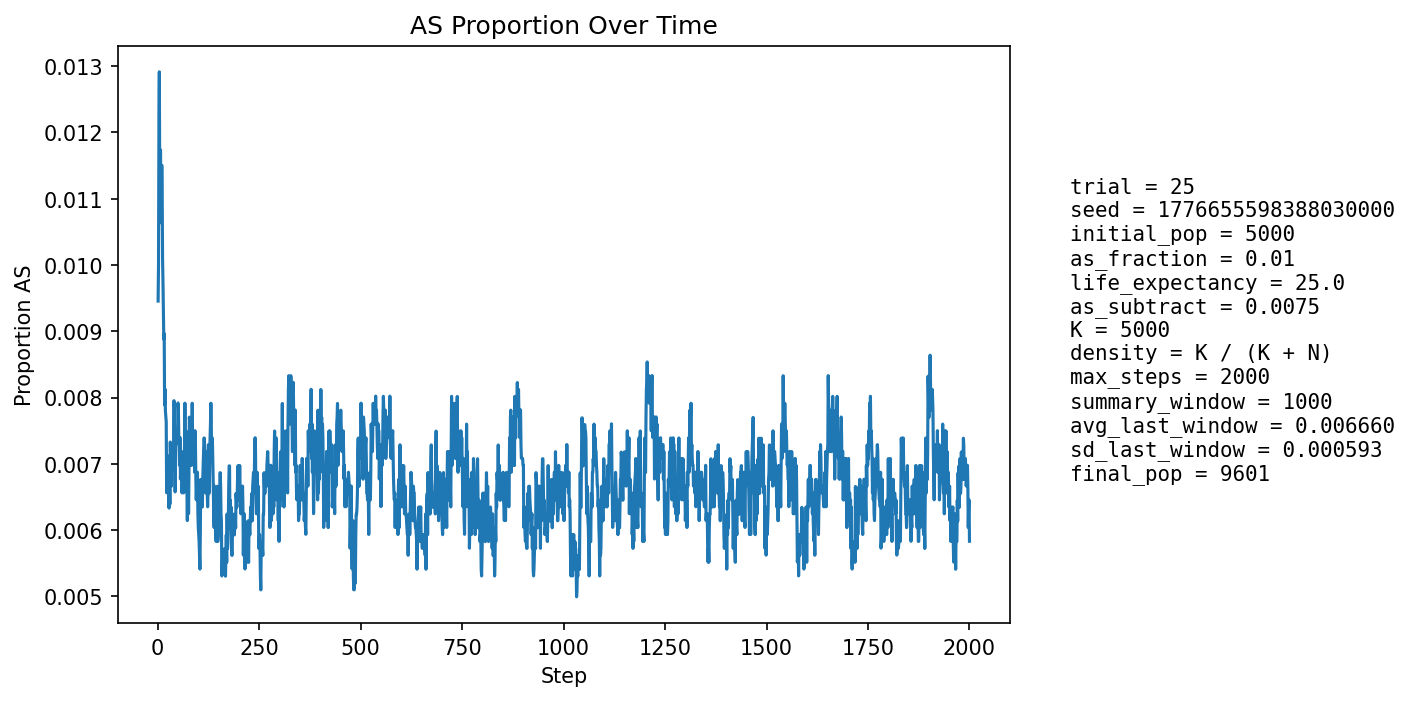

Data behind this chart, as committed beside it:
step, population_size, births, newborn_AA, newborn_AS, newborn_SS, prop_newborn_AA, prop_newborn_AS, prop_newborn_SS, prop_repro_AA, prop_repro_AS, prop_AS_population
1, 5394, 1283, 1274, 9, 0, 0.993, 0.007015, 0.0, 0.9918, 0.008184, 0.009455
2, 5598, 1246, 1236, 10, 0, 0.992, 0.008026, 0.0, 0.9907, 0.009266, 0.01
3, 5788, 1234, 1216, 18, 0, 0.9854, 0.01459, 0.0, 0.9897, 0.01033, 0.01209
4, 5963, 1229, 1208, 21, 0, 0.9829, 0.01709, 0.0, 0.9872, 0.01283, 0.01291
5, 6193, 1301, 1292, 8, 1, 0.9931, 0.006149, 0.0007686, 0.9881, 0.01192, 0.0113
6, 6423, 1348, 1333, 15, 0, 0.9889, 0.01113, 0.0, 0.9887, 0.01127, 0.01168
7, 6647, 1381, 1364, 17, 0, 0.9877, 0.01231, 0.0, 0.9883, 0.01173, 0.01173
8, 6863, 1406, 1397, 9, 0, 0.9936, 0.006401, 0.0, 0.9878, 0.01221, 0.01064
9, 7083, 1441, 1424, 17, 0, 0.9882, 0.0118, 0.0, 0.9886, 0.0114, 0.01101
10, 7302, 1477, 1456, 21, 0, 0.9858, 0.01422, 0.0, 0.9888, 0.01121, 0.0115
11, 7521, 1510, 1493, 17, 0, 0.9887, 0.01126, 0.0, 0.989, 0.01104, 0.01117
12, 7730, 1539, 1530, 9, 0, 0.9942, 0.005848, 0.0, 0.9899, 0.01012, 0.01009
13, 7904, 1542, 1528, 14, 0, 0.9909, 0.009079, 0.0, 0.9896, 0.01045, 0.009742
14, 8069, 1555, 1543, 12, 0, 0.9923, 0.007717, 0.0, 0.9895, 0.01047, 0.009295
15, 8222, 1574, 1563, 11, 0, 0.993, 0.006989, 0.0, 0.9896, 0.01045, 0.008879
16, 8367, 1597, 1581, 16, 0, 0.99, 0.01002, 0.0, 0.9903, 0.009706, 0.008964
17, 8493, 1610, 1602, 8, 0, 0.995, 0.004969, 0.0, 0.9907, 0.009294, 0.007889
18, 8613, 1620, 1606, 14, 0, 0.9914, 0.008642, 0.0, 0.9913, 0.00869, 0.008127
19, 8723, 1632, 1621, 11, 0, 0.9933, 0.00674, 0.0, 0.9919, 0.008104, 0.007795
20, 8818, 1641, 1626, 15, 0, 0.9909, 0.009141, 0.0, 0.9918, 0.008215, 0.007711
21, 8909, 1650, 1638, 12, 0, 0.9927, 0.007273, 0.0, 0.9928, 0.007237, 0.007633
22, 8989, 1658, 1654, 4, 0, 0.9976, 0.002413, 0.0, 0.9924, 0.007591, 0.006564
23, 9060, 1663, 1650, 13, 0, 0.9922, 0.007817, 0.0, 0.9929, 0.007091, 0.006954
24, 9122, 1668, 1653, 15, 0, 0.991, 0.008993, 0.0, 0.9925, 0.007461, 0.007126
25, 9179, 1674, 1663, 11, 0, 0.9934, 0.006571, 0.0, 0.9928, 0.00719, 0.006972
26, 9231, 1680, 1668, 12, 0, 0.9929, 0.007143, 0.0, 0.9935, 0.006506, 0.006933
27, 9277, 1684, 1676, 8, 0, 0.9952, 0.004751, 0.0, 0.9935, 0.006466, 0.006468
28, 9317, 1688, 1679, 9, 0, 0.9947, 0.005332, 0.0, 0.9932, 0.006848, 0.006333
29, 9353, 1689, 1674, 15, 0, 0.9911, 0.008881, 0.0, 0.9934, 0.006616, 0.006843
30, 9389, 1693, 1686, 7, 0, 0.9959, 0.004135, 0.0, 0.9934, 0.006586, 0.00639
31, 9415, 1695, 1676, 19, 0, 0.9888, 0.01121, 0.0, 0.9934, 0.00656, 0.007329
32, 9441, 1698, 1687, 11, 0, 0.9935, 0.006478, 0.0, 0.9937, 0.006334, 0.006991
33, 9461, 1699, 1691, 8, 0, 0.9953, 0.004709, 0.0, 0.9933, 0.006726, 0.006659
34, 9480, 1700, 1687, 13, 0, 0.9924, 0.007647, 0.0, 0.9935, 0.006507, 0.006962
35, 9498, 1702, 1687, 15, 0, 0.9912, 0.008813, 0.0, 0.9927, 0.007302, 0.007265
36, 9514, 1704, 1691, 13, 0, 0.9924, 0.007629, 0.0, 0.9929, 0.007085, 0.007252
37, 9526, 1705, 1694, 11, 0, 0.9935, 0.006452, 0.0, 0.9931, 0.00687, 0.007033
38, 9537, 1706, 1695, 11, 0, 0.9936, 0.006448, 0.0, 0.9931, 0.006862, 0.00692
39, 9548, 1707, 1692, 15, 0, 0.9912, 0.008787, 0.0, 0.9927, 0.007255, 0.007227
40, 9556, 1708, 1687, 21, 0, 0.9877, 0.0123, 0.0, 0.9928, 0.007245, 0.007953
41, 9564, 1708, 1693, 15, 0, 0.9912, 0.008782, 0.0, 0.9932, 0.006837, 0.007842
42, 9570, 1708, 1703, 5, 0, 0.9971, 0.002927, 0.0, 0.9934, 0.006632, 0.006897
43, 9578, 1710, 1703, 7, 0, 0.9959, 0.004094, 0.0, 0.9932, 0.006825, 0.006578
44, 9584, 1710, 1696, 14, 0, 0.9918, 0.008187, 0.0, 0.9924, 0.007623, 0.007095
45, 9590, 1710, 1693, 17, 0, 0.9901, 0.009942, 0.0, 0.992, 0.008021, 0.007508
46, 9593, 1710, 1697, 13, 0, 0.9924, 0.007602, 0.0, 0.9928, 0.007214, 0.007297
47, 9595, 1710, 1696, 14, 0, 0.9918, 0.008187, 0.0, 0.9934, 0.006611, 0.0074
48, 9596, 1710, 1697, 13, 0, 0.9924, 0.007602, 0.0, 0.9932, 0.006811, 0.007399
49, 9597, 1711, 1696, 15, 0, 0.9912, 0.008767, 0.0, 0.9926, 0.007409, 0.007502
50, 9597, 1710, 1693, 17, 0, 0.9901, 0.009942, 0.0, 0.9928, 0.00721, 0.007919
51, 9598, 1710, 1696, 14, 0, 0.9918, 0.008187, 0.0, 0.9926, 0.00741, 0.007814
52, 9598, 1710, 1700, 10, 0, 0.9942, 0.005848, 0.0, 0.9928, 0.00721, 0.007397
53, 9600, 1711, 1699, 12, 0, 0.993, 0.007013, 0.0, 0.9926, 0.007409, 0.007396
54, 9600, 1711, 1701, 10, 0, 0.9942, 0.005845, 0.0, 0.9922, 0.007808, 0.006979
55, 9600, 1710, 1694, 16, 0, 0.9906, 0.009357, 0.0, 0.9924, 0.007609, 0.007396
56, 9599, 1711, 1702, 9, 0, 0.9947, 0.00526, 0.0, 0.9928, 0.007207, 0.006772
57, 9598, 1710, 1696, 14, 0, 0.9918, 0.008187, 0.0, 0.993, 0.007008, 0.006981
58, 9600, 1711, 1699, 12, 0, 0.993, 0.007013, 0.0, 0.9934, 0.006608, 0.007083
59, 9600, 1710, 1695, 15, 0, 0.9912, 0.008772, 0.0, 0.9928, 0.007209, 0.007188
60, 9601, 1711, 1705, 6, 0, 0.9965, 0.003507, 0.0, 0.9934, 0.006605, 0.006562
... 1,940 more rows
